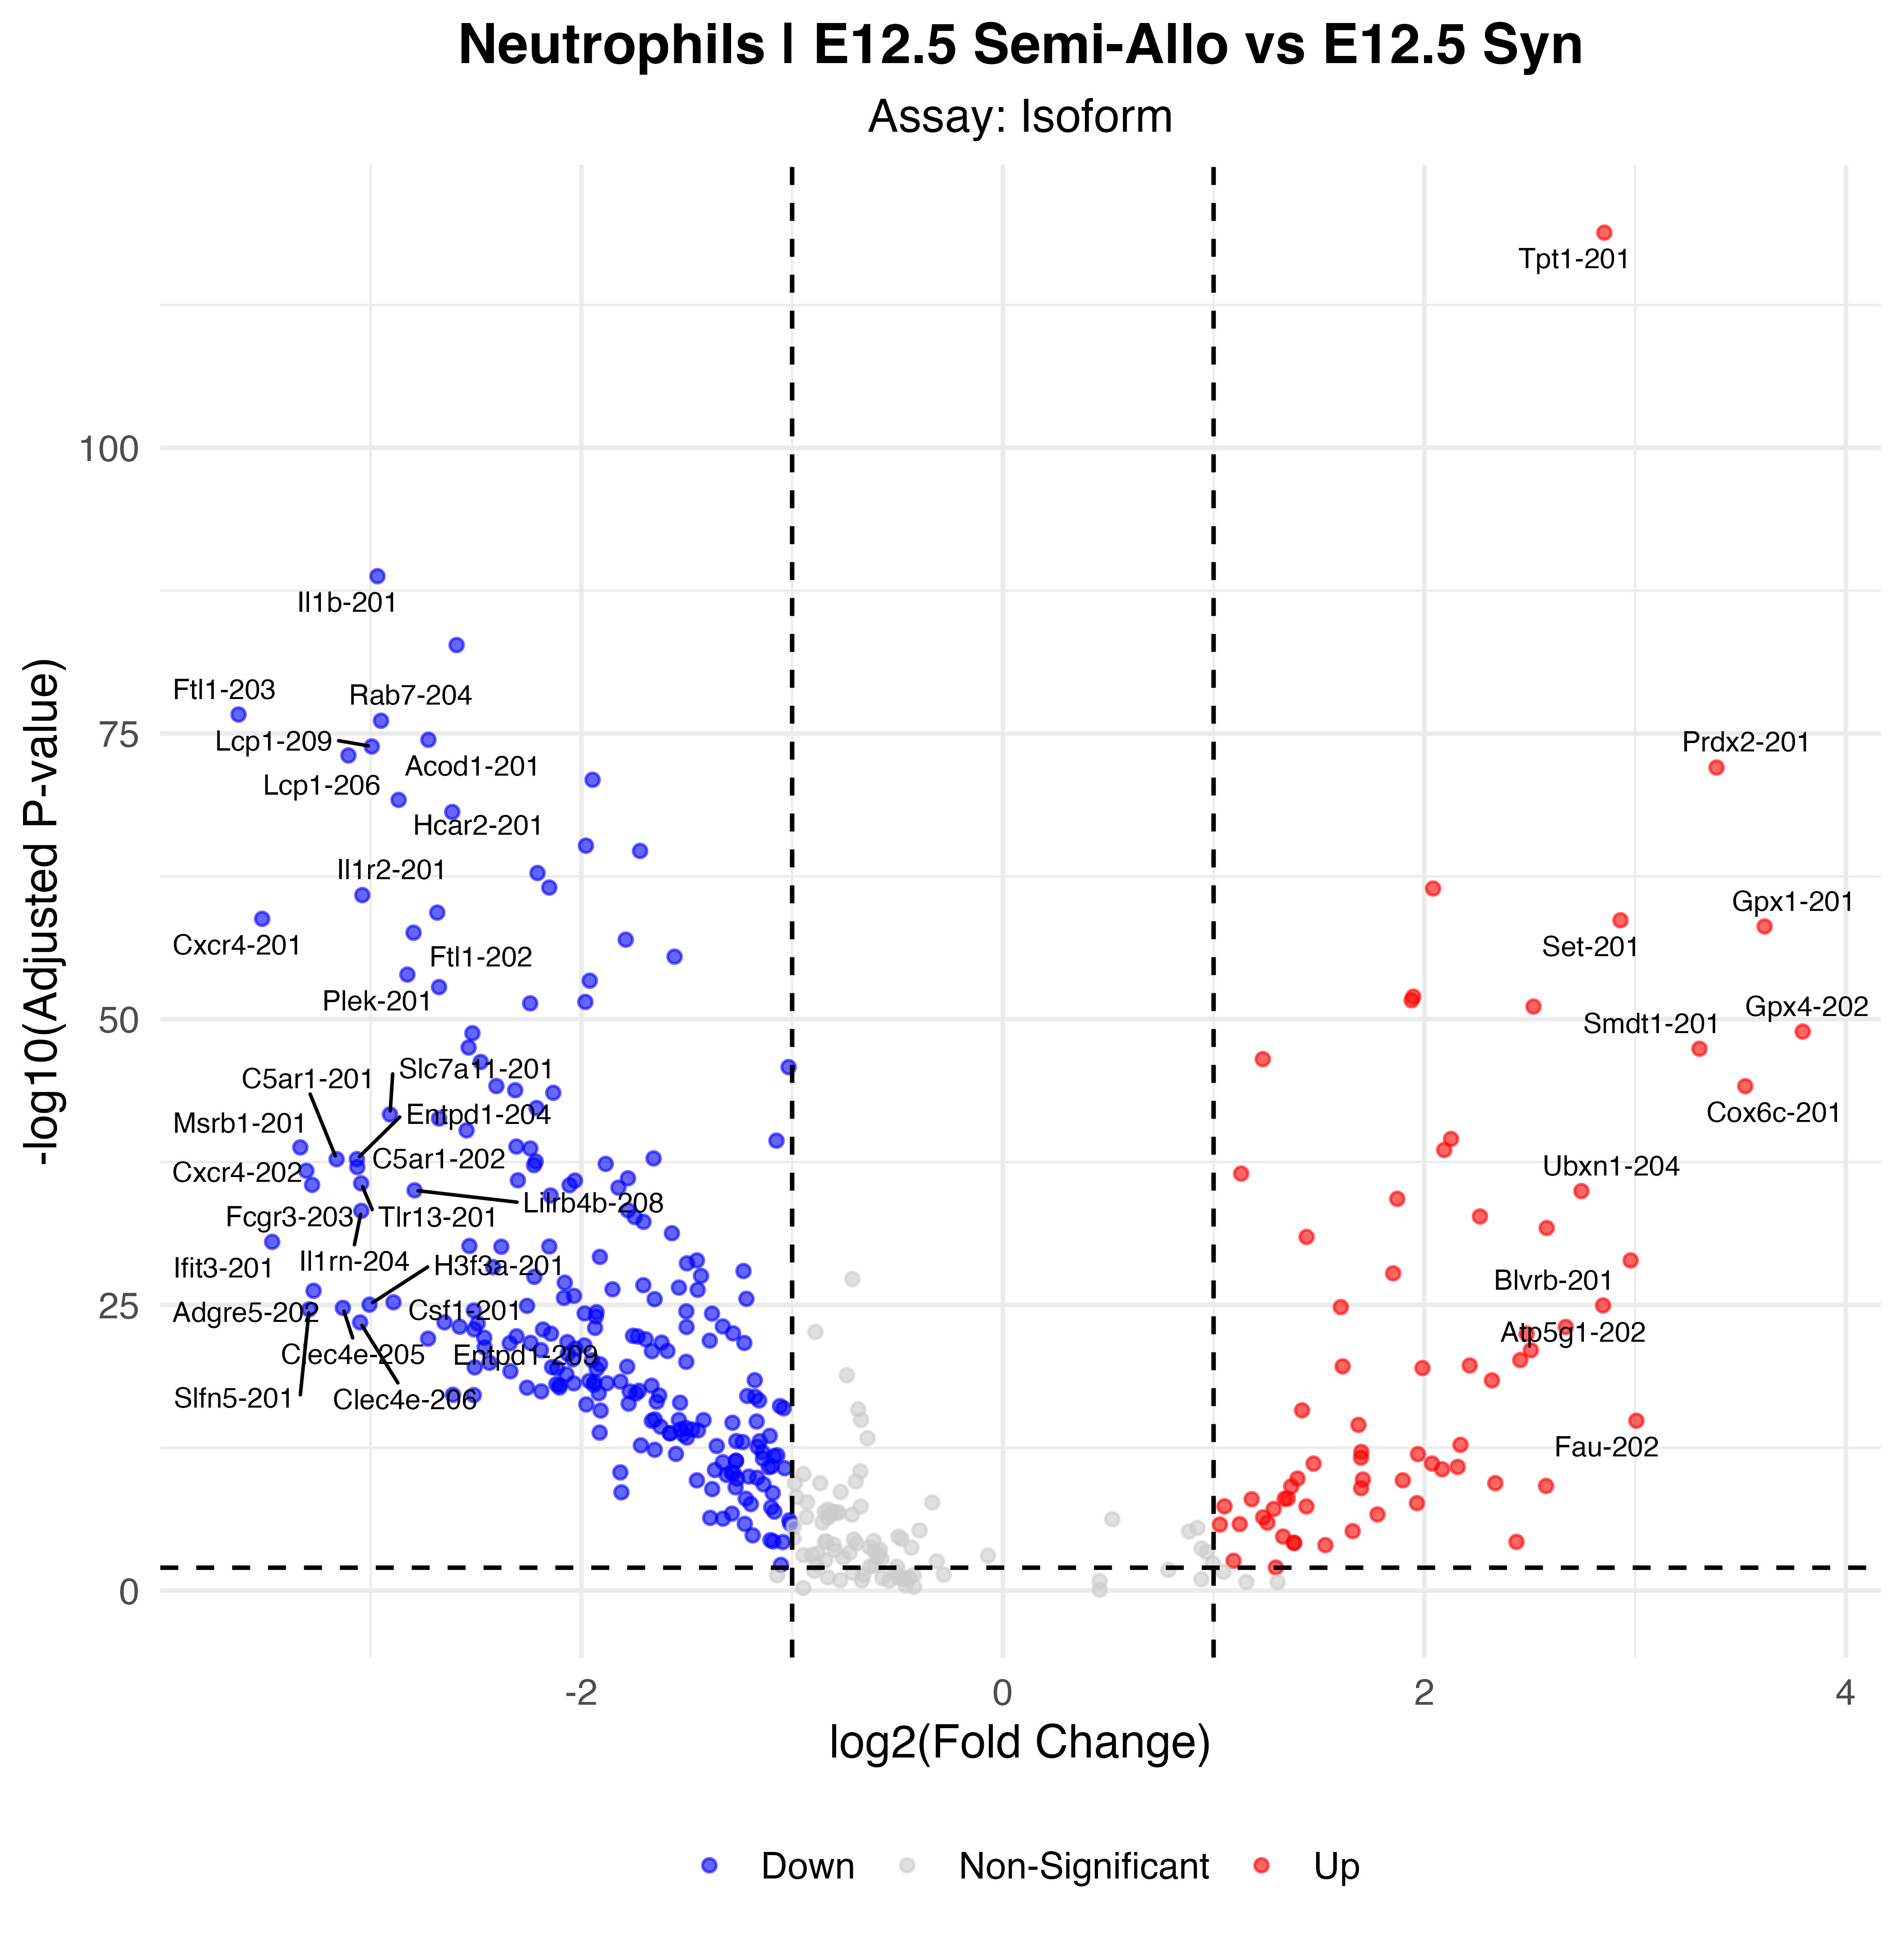

Source data for this figure (header and first rows):
p_val, avg_log2FC, pct.1, pct.2, p_val_adj, gene, p_val_adj_plot, Significance
1.93846471114467e-124, 2.854, 0.966, 0.723, 1.48978766910313e-119, Tpt1-201, 1.48978766910313e-119, Up
2.23132391174083e-94, -2.968, 0.345, 0.84, 1.71486167912929e-89, Il1b-201, 1.71486167912929e-89, Down
2.38258571678137e-88, -2.592, 0.432, 0.876, 1.83111242677515e-83, Ccrl2-201, 1.83111242677515e-83, Down
2.86164068141613e-82, -3.627, 0.027, 0.607, 2.19928532929556e-77, Ftl1-203, 2.19928532929556e-77, Down
1.00102268818762e-81, -2.951, 0.191, 0.764, 7.69325976779716e-77, Rab7-204, 7.69325976779716e-77, Down
4.64404900201701e-80, -2.726, 0.245, 0.769, 3.56913742001015e-75, Acod1-201, 3.56913742001015e-75, Down
1.78317326731275e-79, -2.995, 0.155, 0.71, 1.37043998286054e-74, Lcp1-209, 1.37043998286054e-74, Down
1.09334663227797e-78, -3.105, 0.145, 0.694, 8.40280620770908e-74, Lcp1-206, 8.40280620770908e-74, Down
1.24343014274047e-77, 3.387, 0.75, 0.349, 9.5562580190176e-73, Prdx2-201, 9.5562580190176e-73, Up
1.47503238282697e-76, -1.947, 0.423, 0.872, 1.13362138749784e-71, Ubc-203, 1.13362138749784e-71, Down
8.45810496034361e-75, -2.867, 0.252, 0.737, 6.50039198622248e-70, Hcar2-201, 6.50039198622248e-70, Down
9.7253698293452e-74, -2.613, 0.218, 0.728, 7.47433572864496e-69, Slfn2-201, 7.47433572864496e-69, Down
8.56939897885843e-71, -1.978, 0.48, 0.882, 6.58592589121186e-66, Nfkbia-201, 6.58592589121186e-66, Down
2.47751238949654e-70, -1.721, 0.482, 0.898, 1.90406737182367e-65, Ubc-202, 1.90406737182367e-65, Down
2.12620299299718e-68, -2.208, 0.223, 0.76, 1.63407204823805e-63, Rab7-203, 1.63407204823805e-63, Down
3.96172850757951e-67, -2.152, 0.205, 0.73, 3.04474682721516e-62, Rab7-202, 3.04474682721516e-62, Down
4.84378767090502e-67, 2.042, 0.543, 0.111, 3.72264457659734e-62, Hsd3b6-201, 3.72264457659734e-62, Up
1.81886412859136e-66, -3.04, 0.155, 0.666, 1.3978698373876e-61, Il1r2-201, 1.3978698373876e-61, Down
6.19469859565245e-65, -2.684, 0.177, 0.688, 4.76087365870273e-60, Rab7-201, 4.76087365870273e-60, Down
2.16708625589213e-64, -3.515, 0.084, 0.582, 1.66549247110334e-59, Cxcr4-201, 1.66549247110334e-59, Down
2.89867332987291e-64, 2.931, 0.618, 0.229, 2.22774640094053e-59, Set-201, 2.22774640094053e-59, Up
1.00058432769135e-63, 3.615, 0.57, 0.184, 7.68989079203908e-59, Gpx1-201, 7.68989079203908e-59, Up
3.54487266254561e-63, -2.796, 0.036, 0.532, 2.7243764360728e-58, Ftl1-202, 2.7243764360728e-58, Down
1.43957546636175e-62, -1.789, 0.459, 0.852, 1.10637132891766e-57, Mxd1-201, 1.10637132891766e-57, Down
4.42722180512337e-61, -1.558, 0.534, 0.894, 3.40249704610951e-56, Btg1-201, 3.40249704610951e-56, Down
1.63796073564078e-59, -2.826, 0.127, 0.603, 1.25883834376937e-54, Plek-201, 1.25883834376937e-54, Down
5.61958012170421e-59, -1.96, 0.552, 0.888, 4.31887210673455e-54, Actg1-204, 4.31887210673455e-54, Down
2.02396408143582e-58, -2.676, 0.302, 0.739, 1.55549735514669e-53, Cd44-201, 1.55549735514669e-53, Down
1.39950194610616e-57, 1.948, 0.814, 0.573, 1.07557322566043e-52, Lars2-209, 1.07557322566043e-52, Up
2.90769705908425e-57, 1.94, 0.814, 0.574, 2.23468149778861e-52, Lars2-201, 2.23468149778861e-52, Up
4.0489465862992e-57, -1.981, 0.432, 0.817, 3.11177740943439e-52, Ccrl2-203, 3.11177740943439e-52, Down
5.41711962305681e-57, -2.243, 0.214, 0.691, 4.16327311510408e-52, Plek-202, 4.16327311510408e-52, Down
1.0256096486879e-56, 2.518, 0.664, 0.312, 7.88222039402596e-52, Mkrn1-201, 7.88222039402596e-52, Up
1.59324767667373e-54, 3.796, 0.436, 0.091, 1.22447456943083e-49, Gpx4-202, 1.22447456943083e-49, Up
2.21332855242027e-54, -2.517, 0.18, 0.632, 1.70103152567707e-49, Clec7a-203, 1.70103152567707e-49, Down
3.94774662000725e-53, -2.535, 0.136, 0.588, 3.03400118734037e-48, Kdm6b-201, 3.03400118734037e-48, Down
5.05993491702691e-53, 3.306, 0.52, 0.184, 3.88876238113186e-48, Smdt1-201, 3.88876238113186e-48, Up
4.09844203850361e-52, 1.234, 0.889, 0.674, 3.14981664427157e-47, Ftl1-ps1-202, 3.14981664427157e-47, Up
7.28305185469345e-52, -2.478, 0.127, 0.582, 5.59731667240611e-47, Entpd1-201, 5.59731667240611e-47, Down
2.05305831176779e-51, -1.017, 0.93, 0.989, 1.57785743492602e-46, Actb-201, 1.57785743492602e-46, Down
9.27761580197817e-50, -2.403, 0.145, 0.575, 7.1302188484523e-45, Ptafr-201, 7.1302188484523e-45, Down
9.51039615002268e-50, 3.523, 0.425, 0.1, 7.30911985713843e-45, Cox6c-201, 7.30911985713843e-45, Up
2.15566999656064e-49, -2.314, 0.3, 0.707, 1.65671861915671e-44, Cd44-207, 1.65671861915671e-44, Down
3.62169894781955e-49, -2.133, 0.207, 0.628, 2.78342050935724e-44, Msn-201, 2.78342050935724e-44, Down
7.79687181733613e-48, -2.213, 0.202, 0.624, 5.99220786649551e-43, Cd14-201, 5.99220786649551e-43, Down
2.80963558604425e-47, -2.908, 0.161, 0.563, 2.15931733329845e-42, Slc7a11-201, 2.15931733329845e-42, Down
6.46556629235686e-47, -2.675, 0.125, 0.531, 4.96904631832794e-42, Lcp1-202, 4.96904631832794e-42, Down
7.03722880588792e-46, -2.545, 0.286, 0.687, 5.4083918264771e-41, Cd44-203, 5.4083918264771e-41, Down
3.94163811347457e-45, 2.127, 0.591, 0.264, 3.02930655572975e-40, Hnrnpab-203, 3.02930655572975e-40, Up
5.56218617037227e-45, -1.074, 0.889, 0.991, 4.2747625593779e-40, Srgn-201, 4.2747625593779e-40, Down
1.82258366588887e-44, -2.308, 0.098, 0.508, 1.40072845058224e-39, Snap23-201, 1.40072845058224e-39, Down
2.17642026487592e-44, -3.334, 0.057, 0.441, 1.67266603036774e-39, Msrb1-201, 1.67266603036774e-39, Down
2.71001409534494e-44, -2.242, 0.359, 0.736, 2.0827542328364e-39, Slfn4-201, 2.0827542328364e-39, Down
3.64307314018787e-44, 2.095, 0.589, 0.266, 2.79984743115998e-39, Hnrnpab-202, 2.79984743115998e-39, Up
1.99645980063613e-43, -1.657, 0.38, 0.73, 1.53435921518089e-38, B2m-201, 1.53435921518089e-38, Down
2.30094855240329e-43, -3.065, 0.073, 0.453, 1.76837100046403e-38, Entpd1-204, 1.76837100046403e-38, Down
2.32989129823346e-43, -3.162, 0.061, 0.442, 1.79061465834434e-38, C5ar1-201, 1.79061465834434e-38, Down
3.69089922523404e-43, -2.217, 0.395, 0.733, 2.83660369056137e-38, Cxcl2-202, 2.83660369056137e-38, Down
6.05317249683862e-43, -1.885, 0.216, 0.623, 4.65210519072035e-38, Cd53-201, 4.65210519072035e-38, Down
7.81920419703917e-43, -2.225, 0.164, 0.563, 6.00937119359248e-38, Tnfaip3-202, 6.00937119359248e-38, Down
... 240 more rows
